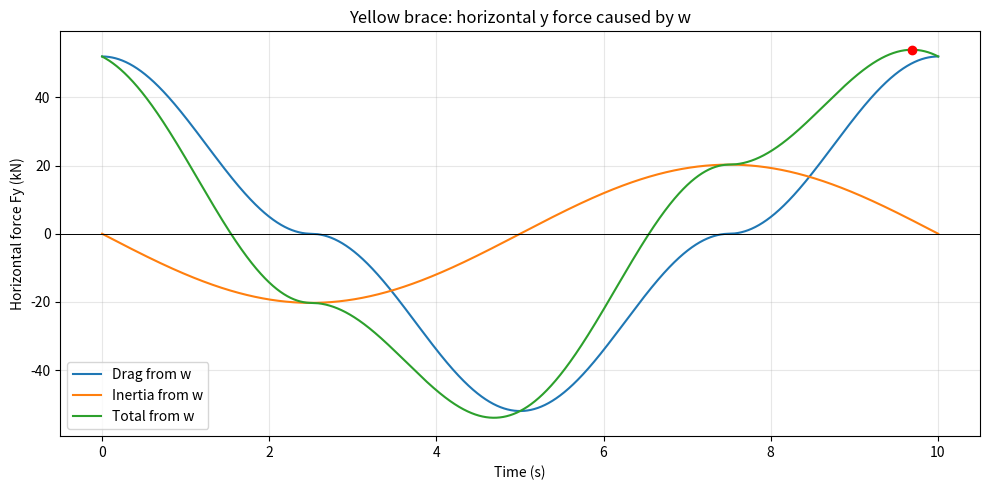

Source code (Python):
import numpy as np
import matplotlib.pyplot as plt

# PARAMETERS
rho, CD, CM = 1025.0, 1.2, 0.8
D, a, d = 1.0, 6.0, 40.0
k, omega = 0.043, 0.628

alpha = np.arctan2(42.0, 30.0)  # Angle from horizontal
dl_dz = 1.23
x_brace = 0.0

# FIXED-CREST DEPTH INTEGRATION
z = np.linspace(-35.0, 6.0, 20001)
weights = np.full(z.size, z[1] - z[0])
weights[[0, -1]] *= 0.5

# Vertical velocity amplitude and its normal projection
W = a * omega * np.sinh(k * (z + d)) / np.sinh(k * d)
Wn = W * np.cos(alpha)

# Normal drag and inertia amplitudes
AD = 0.5 * rho * CD * D * dl_dz * np.sum(weights * Wn * np.abs(Wn))
AI = rho * CM * np.pi * D**2 / 4 * dl_dz * omega * np.sum(weights * Wn)


def forces(x, t):
    """Horizontal y forces caused by w: drag, inertia, total, in N."""
    theta = omega * np.asarray(t) - k * np.asarray(x)

    Fd_n = AD * np.cos(theta) * np.abs(np.cos(theta))
    Fi_n = -AI * np.sin(theta)

    # Front brace falls in +y: positive normal points towards +y and +z.
    Fd_y = Fd_n * np.sin(alpha)
    Fi_y = Fi_n * np.sin(alpha)

    return Fd_y, Fi_y, Fd_y + Fi_y


def main():
    T = 2 * np.pi / omega
    time = np.linspace(0, T, 100001, endpoint=False)
    Fd, Fi, Ft = forces(x_brace, time)
    phase = np.mod(np.degrees(omega * time - k * x_brace), 360)

    print("\nYELLOW BRACE: HORIZONTAL y FORCE CAUSED BY w")
    print("Positive direction: +y. Fixed limits: z = -35 to +6 m.")
    print("Phase = omega*t - k*x, measured locally at the brace.")

    print("\nMAXIMUM POSITIVE FORCES — each row has its own peak")
    print(f'{"Force":<12}{"Maximum (kN)":>16}{"Time (s)":>12}{"Phase (deg)":>16}')

    for name, values in [("Drag", Fd), ("Inertia", Fi), ("Total", Ft)]:
        j = np.argmax(values)
        print(f"{name:<12}{values[j]/1000:>16.2f}"
              f"{time[j]:>12.3f}{phase[j]:>16.2f}")

    j = np.argmax(Ft)
    print("\nAT MAXIMUM TOTAL — values at the SAME instant")
    print(f"Drag    = {Fd[j]/1000:+.2f} kN")
    print(f"Inertia = {Fi[j]/1000:+.2f} kN")
    print(f"Total   = {Ft[j]/1000:+.2f} kN")

    plt.figure(figsize=(10, 5))
    for name, values in [("Drag from w", Fd),
                         ("Inertia from w", Fi),
                         ("Total from w", Ft)]:
        plt.plot(time, values/1000, label=name)

    plt.scatter(time[j], Ft[j]/1000, color="red", zorder=5)
    plt.axhline(0, color="black", linewidth=0.7)
    plt.xlabel("Time (s)")
    plt.ylabel("Horizontal force Fy (kN)")
    plt.title("Yellow brace: horizontal y force caused by w")
    plt.grid(alpha=0.3)
    plt.legend()
    plt.tight_layout()
    plt.show()


if __name__ == "__main__":
    main()
